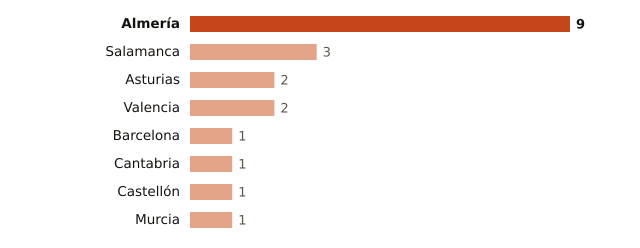

Source data for this figure (header and first rows):
lugar, valor
Almería, 9
Salamanca, 3
Asturias, 2
Valencia, 2
Barcelona, 1
Cantabria, 1
Castellón, 1
Murcia, 1
